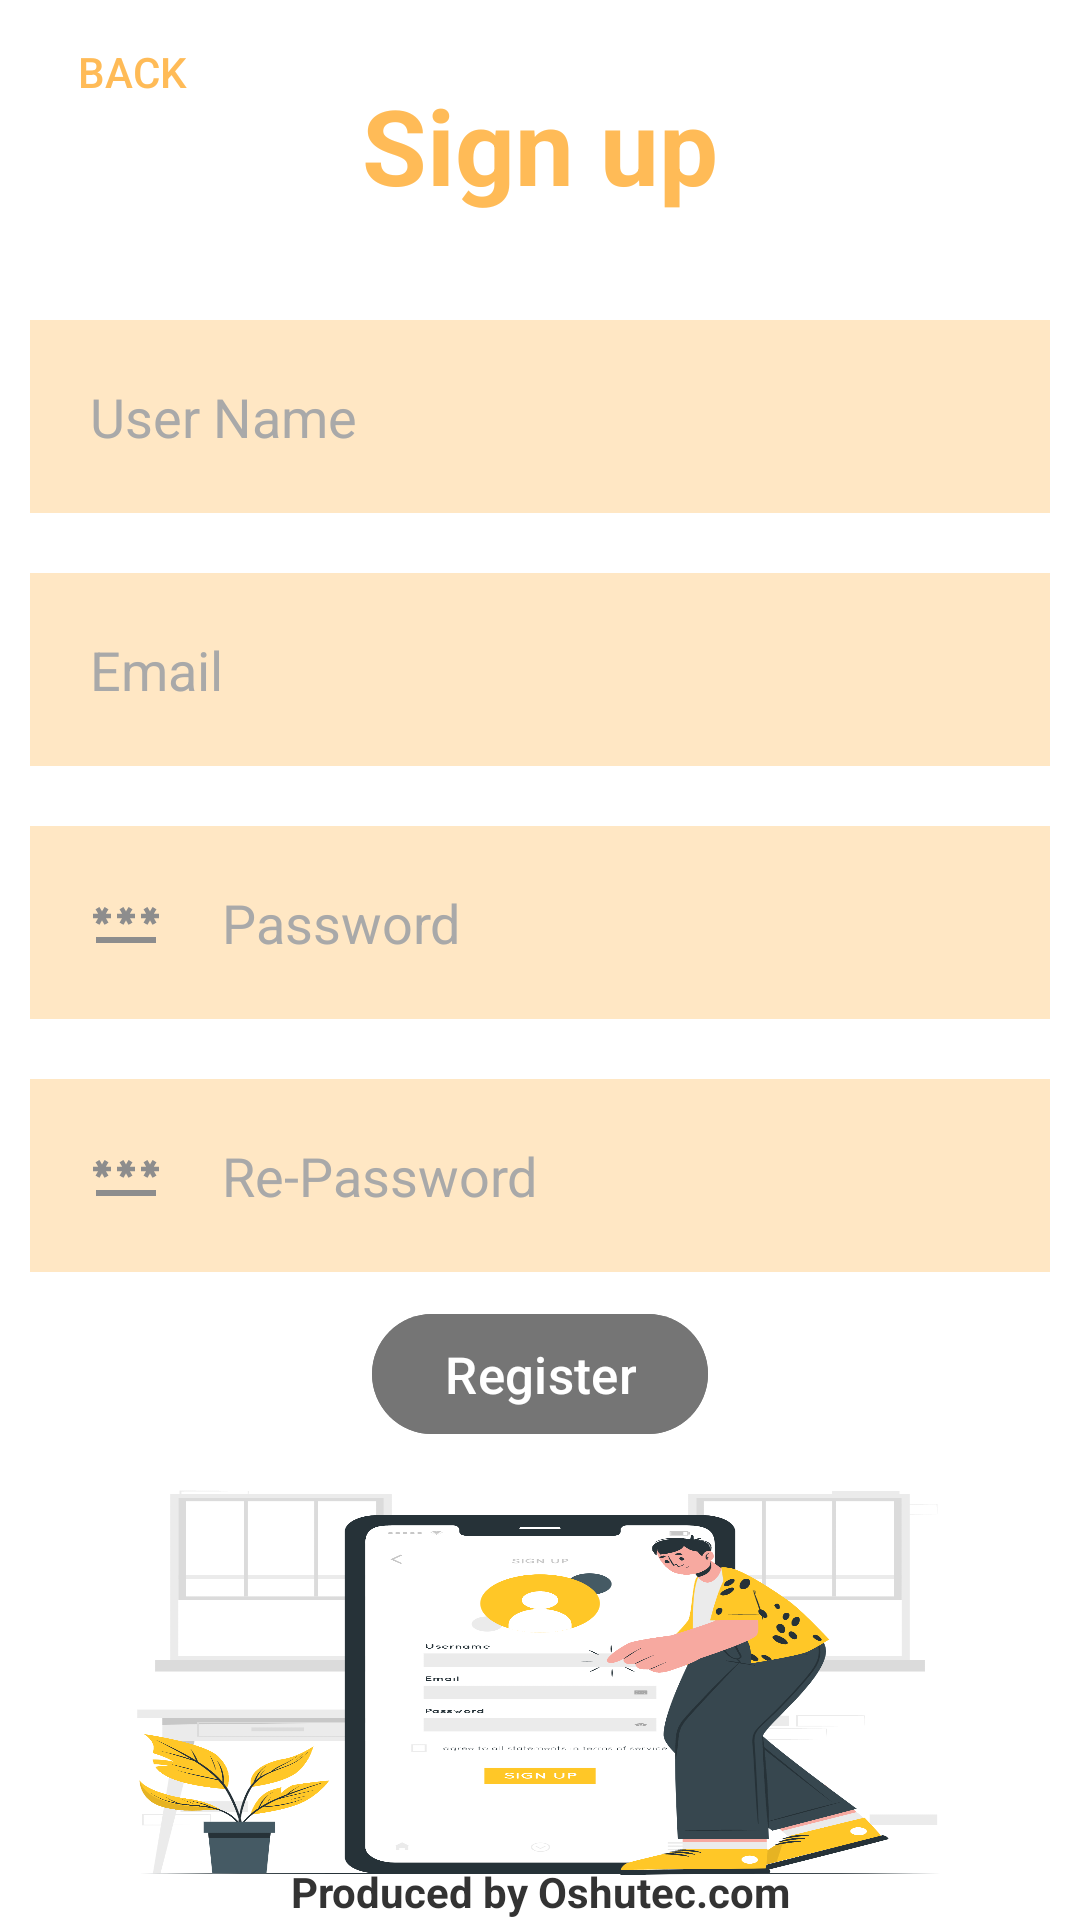

Android layout source for this screen:
<!-- AndroidManifest.xml: application theme Theme.OnlineShoppingApp -->
<!-- res/layout/sign_up_activity.xml -->
<?xml version="1.0" encoding="utf-8"?>
<RelativeLayout xmlns:android="http://schemas.android.com/apk/res/android"
    xmlns:app="http://schemas.android.com/apk/res-auto"
    xmlns:tools="http://schemas.android.com/tools"
    android:layout_width="match_parent"
    android:layout_height="match_parent"
    tools:context=".Signup"
    android:background="#FFFFFF">

    <TextView
        android:id="@+id/signuptitle"
        android:layout_width="match_parent"
        android:layout_height="wrap_content"
        android:layout_marginStart="25dp"
        android:layout_marginTop="25dp"
        android:layout_marginEnd="25dp"
        android:layout_marginBottom="25dp"
        android:gravity="center"
        android:text="Sign up"
        android:textColor="@color/colorPrimary"
        android:textSize="35dp"
        android:textStyle="bold" />

    <Button
        android:id="@+id/backButton"
        android:layout_width="wrap_content"
        android:layout_height="wrap_content"
        android:layout_alignParentStart="true"
        android:layout_alignParentTop="true"
        android:layout_marginStart="0dp"
        android:layout_marginTop="0dp"
        android:background="#00000000"
        android:text="Back"
        android:textColor="@color/colorPrimary"
        app:layout_constraintEnd_toEndOf="parent"
        app:layout_constraintTop_toTopOf="parent" />

    <EditText
        android:id="@+id/username"
        android:layout_width="match_parent"
        android:layout_height="wrap_content"
        android:layout_below="@+id/signuptitle"
        android:layout_marginStart="10dp"
        android:layout_marginTop="10dp"
        android:layout_marginEnd="10dp"
        android:layout_marginBottom="10dp"
        android:background="#4FFFB343"
        android:hint="User Name"
        android:padding="20dp"
        android:textColor="@color/primaryText"
        android:textColorHint="@color/icons"
        android:drawableLeft="@drawable/baseline_person_24"
        android:drawablePadding="20dp"/>

    <EditText
        android:id="@+id/Email"
        android:layout_width="match_parent"
        android:layout_height="wrap_content"
        android:layout_below="@+id/username"
        android:layout_marginStart="10dp"
        android:layout_marginTop="10dp"
        android:layout_marginEnd="10dp"
        android:layout_marginBottom="10dp"
        android:background="#4FFFB343"
        android:hint="Email"
        android:padding="20dp"
        android:textColor="@color/primaryText"
        android:textColorHint="@color/icons"
        android:drawableLeft="@drawable/baseline_email_24"
        android:drawablePadding="20dp"/>

    <EditText
        android:id="@+id/password"
        android:layout_width="match_parent"
        android:layout_height="wrap_content"
        android:layout_below="@+id/Email"
        android:layout_marginStart="10dp"
        android:layout_marginTop="10dp"
        android:layout_marginEnd="10dp"
        android:layout_marginBottom="10dp"
        android:background="#4FFFB343"
        android:hint="Password"
        android:padding="20dp"
        android:textColor="@color/primaryText"
        android:textColorHint="@color/icons"
        android:drawableLeft="@drawable/baseline_password_24"
        android:drawablePadding="20dp"/>
    <EditText
        android:id="@+id/rePassword"
        android:layout_width="match_parent"
        android:layout_height="wrap_content"
        android:layout_below="@+id/password"
        android:layout_marginStart="10dp"
        android:layout_marginTop="10dp"
        android:layout_marginEnd="10dp"
        android:layout_marginBottom="10dp"
        android:background="#4FFFB343"
        android:hint="Re-Password"
        android:padding="20dp"
        android:textColor="@color/primaryText"
        android:textColorHint="@color/icons"
        android:drawableLeft="@drawable/baseline_password_24"
        android:drawablePadding="20dp"/>

    <com.google.android.material.button.MaterialButton
        android:layout_width="wrap_content"
        android:layout_height="wrap_content"
        android:id="@+id/signup"
        android:layout_below="@id/rePassword"
        android:text="Register"
        android:layout_centerHorizontal="true"
        android:backgroundTint="@color/secondaryText"
        android:textSize="17dp" />



    <TextView
        android:layout_width="match_parent"
        android:layout_height="wrap_content"
        android:layout_alignParentBottom="true"
        android:text="Produced by Oshutec.com"
        android:gravity="center"
        android:textColor="@color/primaryText"
        android:textStyle="bold"
        android:id="@+id/Producer"/>
















    <ImageView
        android:layout_width="320dp"
        android:layout_height="300dp"
        android:layout_below="@+id/signup"
        android:layout_centerHorizontal="true"
        android:layout_marginTop="-21dp"
        android:background="@drawable/signup"
        android:layout_margin="1dp"/>


</RelativeLayout>
<!-- resources referenced by this layout -->
<resources>
  <color name="colorPrimary">#E4FFB343</color>
  <color name="icons">#A9A9A9</color>
  <color name="primaryText">#333333</color>
  <color name="secondaryText">#757575</color>
  <!-- drawable baseline_password_24 (drawable) -->
  <vector android:height="24dp" android:tint="#8D8D8D"
      android:viewportHeight="24" android:viewportWidth="24"
      android:width="24dp" xmlns:android="http://schemas.android.com/apk/res/android">
      <path android:fillColor="@android:color/white" android:pathData="M2,17h20v2H2V17zM3.15,12.95L4,11.47l0.85,1.48l1.3,-0.75L5.3,10.72H7v-1.5H5.3l0.85,-1.47L4.85,7L4,8.47L3.15,7l-1.3,0.75L2.7,9.22H1v1.5h1.7L1.85,12.2L3.15,12.95zM9.85,12.2l1.3,0.75L12,11.47l0.85,1.48l1.3,-0.75l-0.85,-1.48H15v-1.5h-1.7l0.85,-1.47L12.85,7L12,8.47L11.15,7l-1.3,0.75l0.85,1.47H9v1.5h1.7L9.85,12.2zM23,9.22h-1.7l0.85,-1.47L20.85,7L20,8.47L19.15,7l-1.3,0.75l0.85,1.47H17v1.5h1.7l-0.85,1.48l1.3,0.75L20,11.47l0.85,1.48l1.3,-0.75l-0.85,-1.48H23V9.22z"/>
  </vector>
  <!-- drawable signup: png bitmap (drawable, 267851 bytes) -->
  <style name="Theme.OnlineShoppingApp" parent="Base.Theme.OnlineShoppingApp" />
  <style name="Base.Theme.OnlineShoppingApp" parent="Theme.Material3.DayNight.NoActionBar">
          
          <item name="colorPrimary">#E4FFB343</item>
      </style>
</resources>
